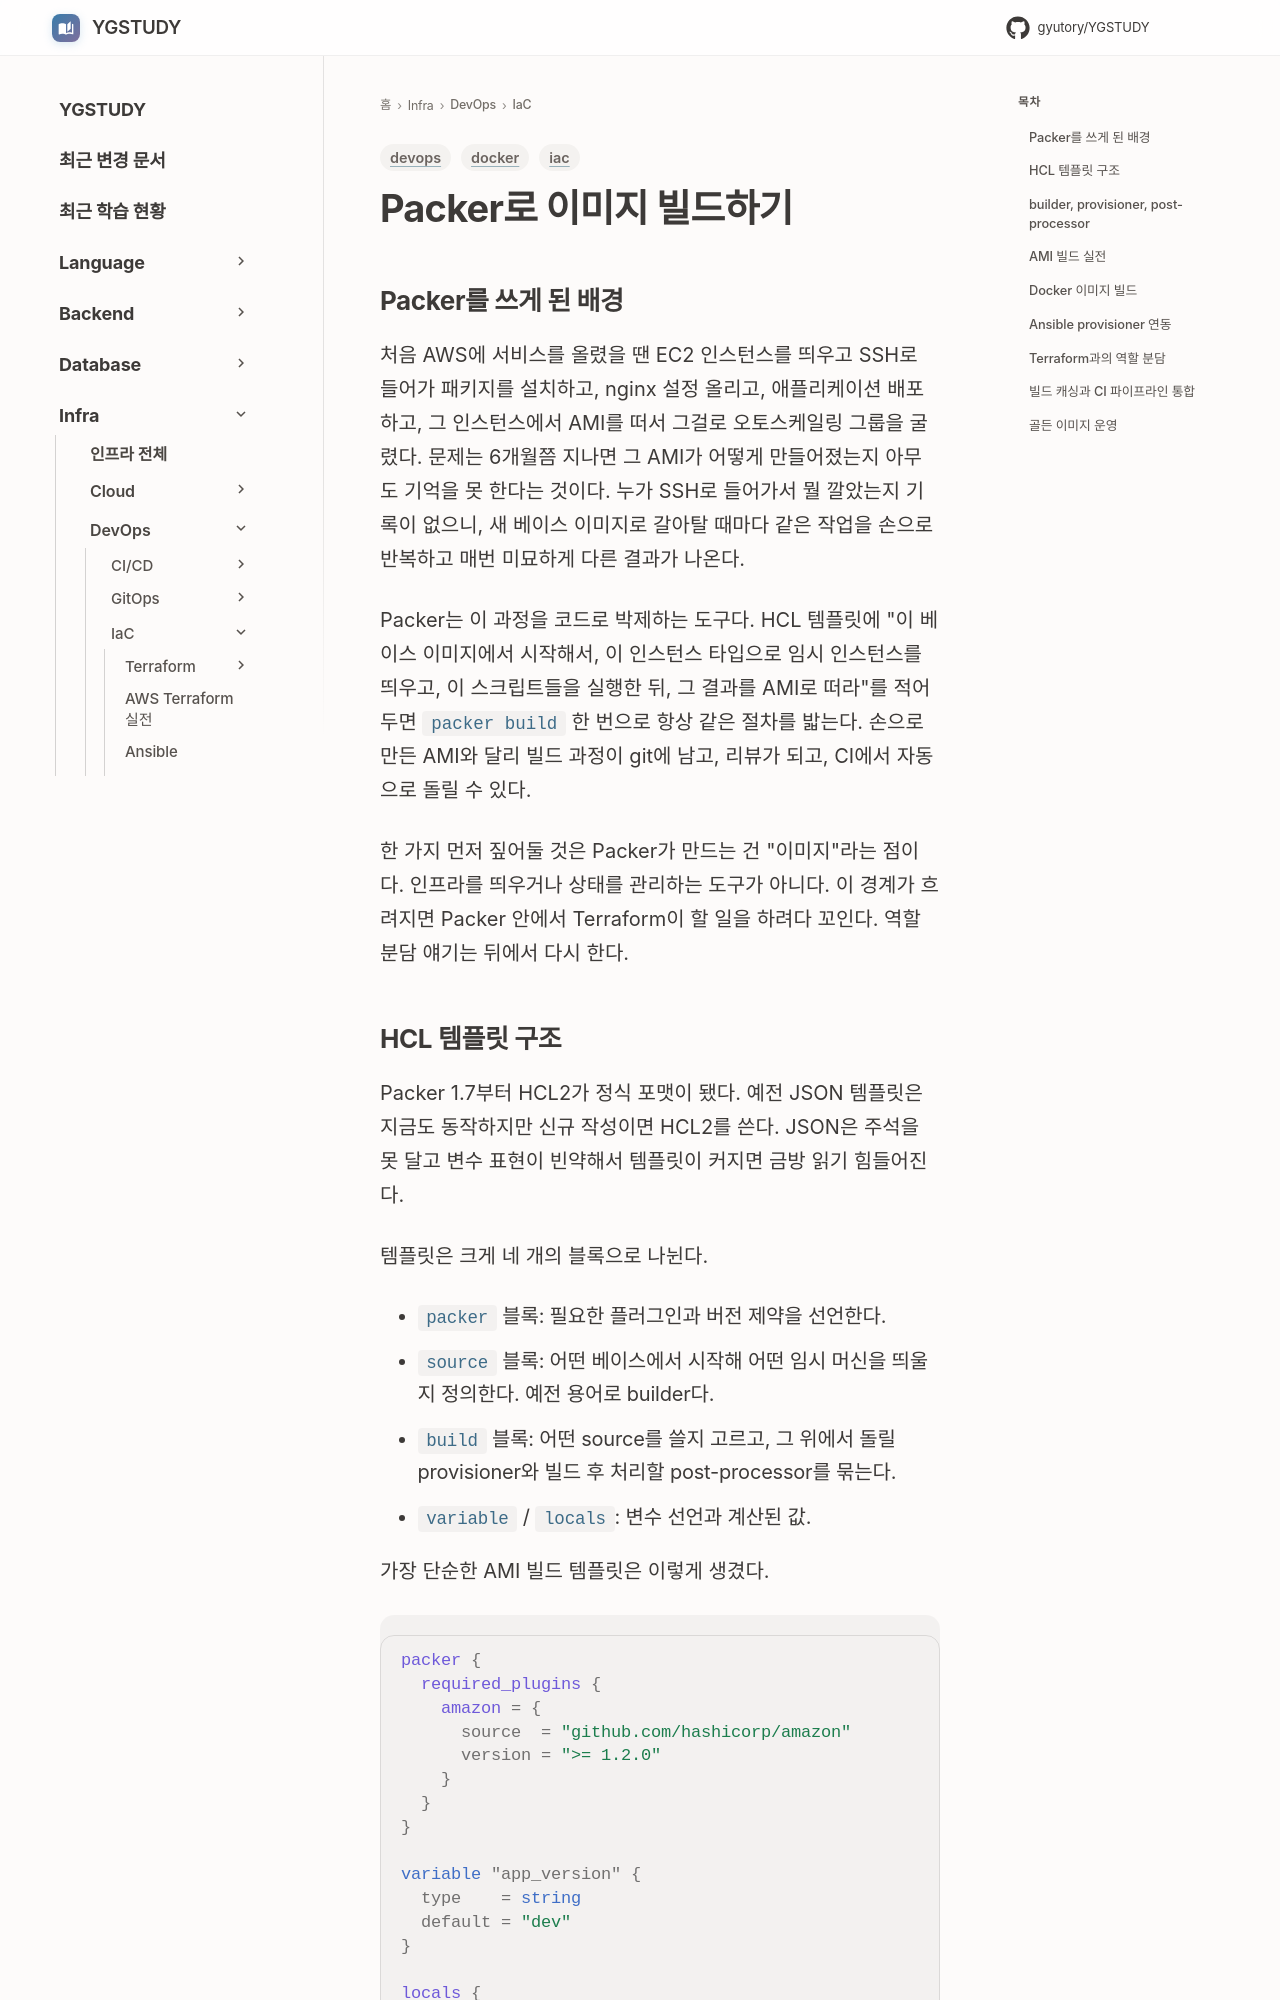

repository: GYUTORY/YGSTUDY · page: DevOps/Infrastructure_as_Code/Packer/index.html · generator: mkdocs

---
title: Packer로 이미지 빌드하기
tags: [iac, docker, devops]
updated: 2026-06-23
---

# Packer로 이미지 빌드하기

## Packer를 쓰게 된 배경

처음 AWS에 서비스를 올렸을 땐 EC2 인스턴스를 띄우고 SSH로 들어가 패키지를 설치하고, nginx 설정 올리고, 애플리케이션 배포하고, 그 인스턴스에서 AMI를 떠서 그걸로 오토스케일링 그룹을 굴렸다. 문제는 6개월쯤 지나면 그 AMI가 어떻게 만들어졌는지 아무도 기억을 못 한다는 것이다. 누가 SSH로 들어가서 뭘 깔았는지 기록이 없으니, 새 베이스 이미지로 갈아탈 때마다 같은 작업을 손으로 반복하고 매번 미묘하게 다른 결과가 나온다.

Packer는 이 과정을 코드로 박제하는 도구다. HCL 템플릿에 "이 베이스 이미지에서 시작해서, 이 인스턴스 타입으로 임시 인스턴스를 띄우고, 이 스크립트들을 실행한 뒤, 그 결과를 AMI로 떠라"를 적어두면 `packer build` 한 번으로 항상 같은 절차를 밟는다. 손으로 만든 AMI와 달리 빌드 과정이 git에 남고, 리뷰가 되고, CI에서 자동으로 돌릴 수 있다.

한 가지 먼저 짚어둘 것은 Packer가 만드는 건 "이미지"라는 점이다. 인프라를 띄우거나 상태를 관리하는 도구가 아니다. 이 경계가 흐려지면 Packer 안에서 Terraform이 할 일을 하려다 꼬인다. 역할 분담 얘기는 뒤에서 다시 한다.
